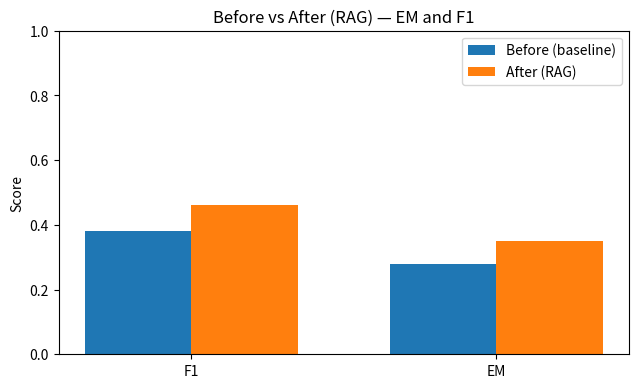

Write the Python code that produced this figure.
"""
Create a simple bar chart comparing BEFORE (baseline) vs AFTER (RAG) accuracy metrics
and save it under results/before_after.png. Uses EM and F1 if available, otherwise
falls back to a toy example using validation loss.
"""

import json
import os
from pathlib import Path
import matplotlib.pyplot as plt


def load_metrics() -> dict:
    """Load metrics from results if present; otherwise return defaults."""
    # try a canonical location where evaluation may have written metrics
    metrics_path = Path("results/metrics.json")
    if metrics_path.exists():
        with open(metrics_path, "r") as f:
            return json.load(f)

    # fallback: derive from training history if present
    hist_path = Path("results/baseline_model/training_history.json")
    baseline_loss = None
    if hist_path.exists():
        with open(hist_path, "r") as f:
            hist = json.load(f)
            baseline_loss = hist.get("val_loss", [None])[-1]

    # If nothing exists, provide an example structure
    return {
        "baseline": {"f1": 0.38, "em": 0.28, "val_loss": baseline_loss or 2.81},
        "rag": {"f1": 0.46, "em": 0.35, "val_loss": 2.40},
    }


def plot(metrics: dict, out_path: str) -> None:
    """Generate a grouped bar chart for EM and F1 and save it."""
    baseline = metrics.get("baseline", {})
    rag = metrics.get("rag", {})

    labels = ["F1", "EM"]
    baseline_vals = [baseline.get("f1", 0), baseline.get("em", 0)]
    rag_vals = [rag.get("f1", 0), rag.get("em", 0)]

    x = range(len(labels))
    width = 0.35

    plt.figure(figsize=(6.5, 4.0), dpi=140)
    plt.bar([i - width / 2 for i in x], baseline_vals, width=width, label="Before (baseline)")
    plt.bar([i + width / 2 for i in x], rag_vals, width=width, label="After (RAG)")
    plt.xticks(list(x), labels)
    plt.ylim(0, 1)
    plt.ylabel("Score")
    plt.title("Before vs After (RAG) — EM and F1")
    plt.legend()
    plt.tight_layout()

    os.makedirs(os.path.dirname(out_path), exist_ok=True)
    plt.savefig(out_path)
    plt.close()


if __name__ == "__main__":
    out = "results/before_after.png"
    plot(load_metrics(), out)
    print(f"Saved {out}")
